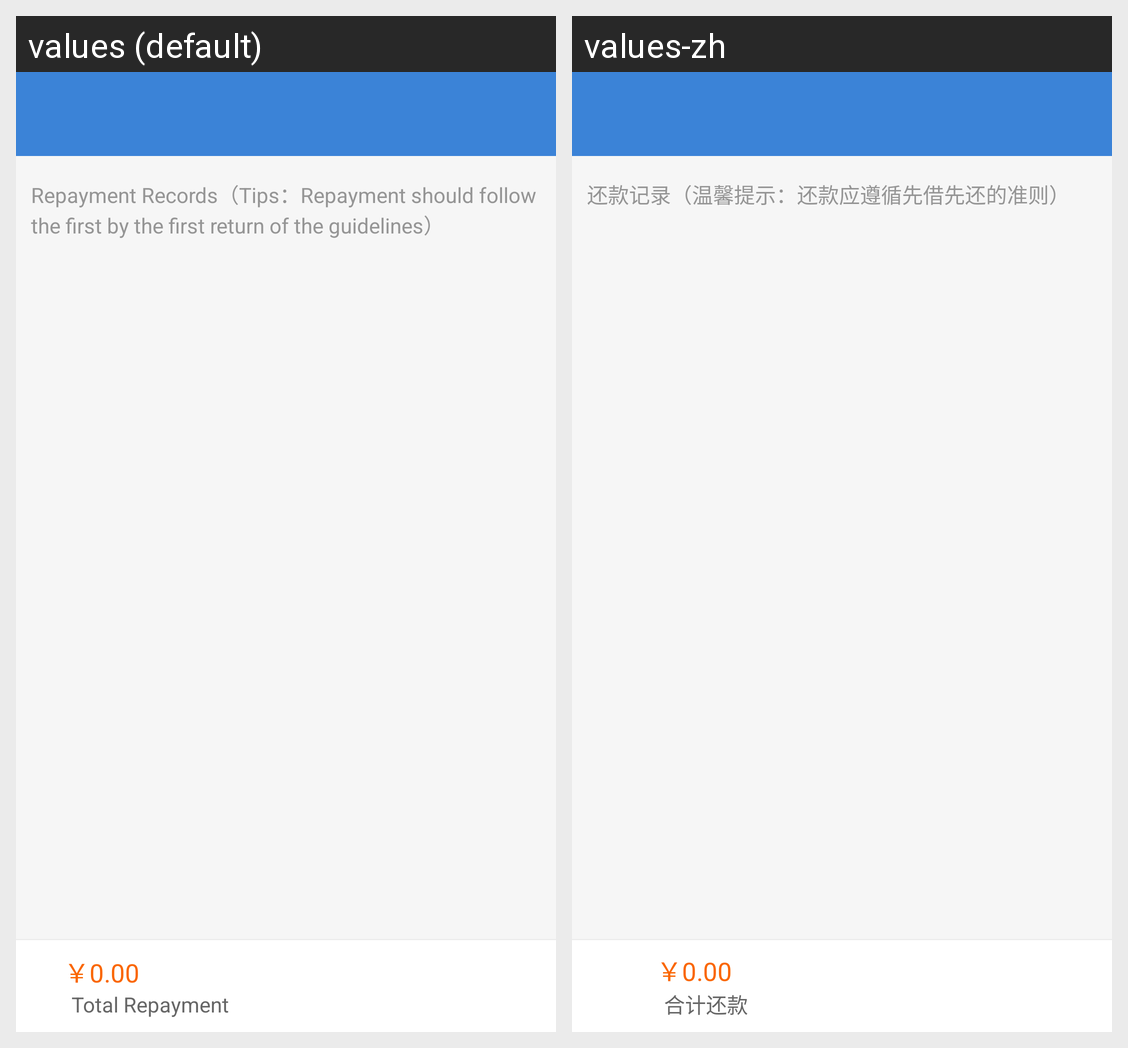

Locale-by-locale string values for the Android screen shown in this grid:
Android screen res/layout/activity_order_repay.xml rendered under 2 locales, left to right: values (default), values-zh. Device: Nexus 5 (rendered at 1080×1920; each locale shown at half size, 540×960, under a caption strip naming it); theme AppTheme.
Strings drawn on this screen, with the default value and each locale's value (text and hints the layout hard-codes, and strings that could not be matched under every locale, appear in the picture but are not listed):

repayment_records_prompt
  values: Repayment Records（Tips：Repayment should follow the first by the first return of the guidelines）
  values-zh: 还款记录（温馨提示：还款应遵循先借先还的准则）

total_repayment
  values: Total Repayment
  values-zh: 合计还款
